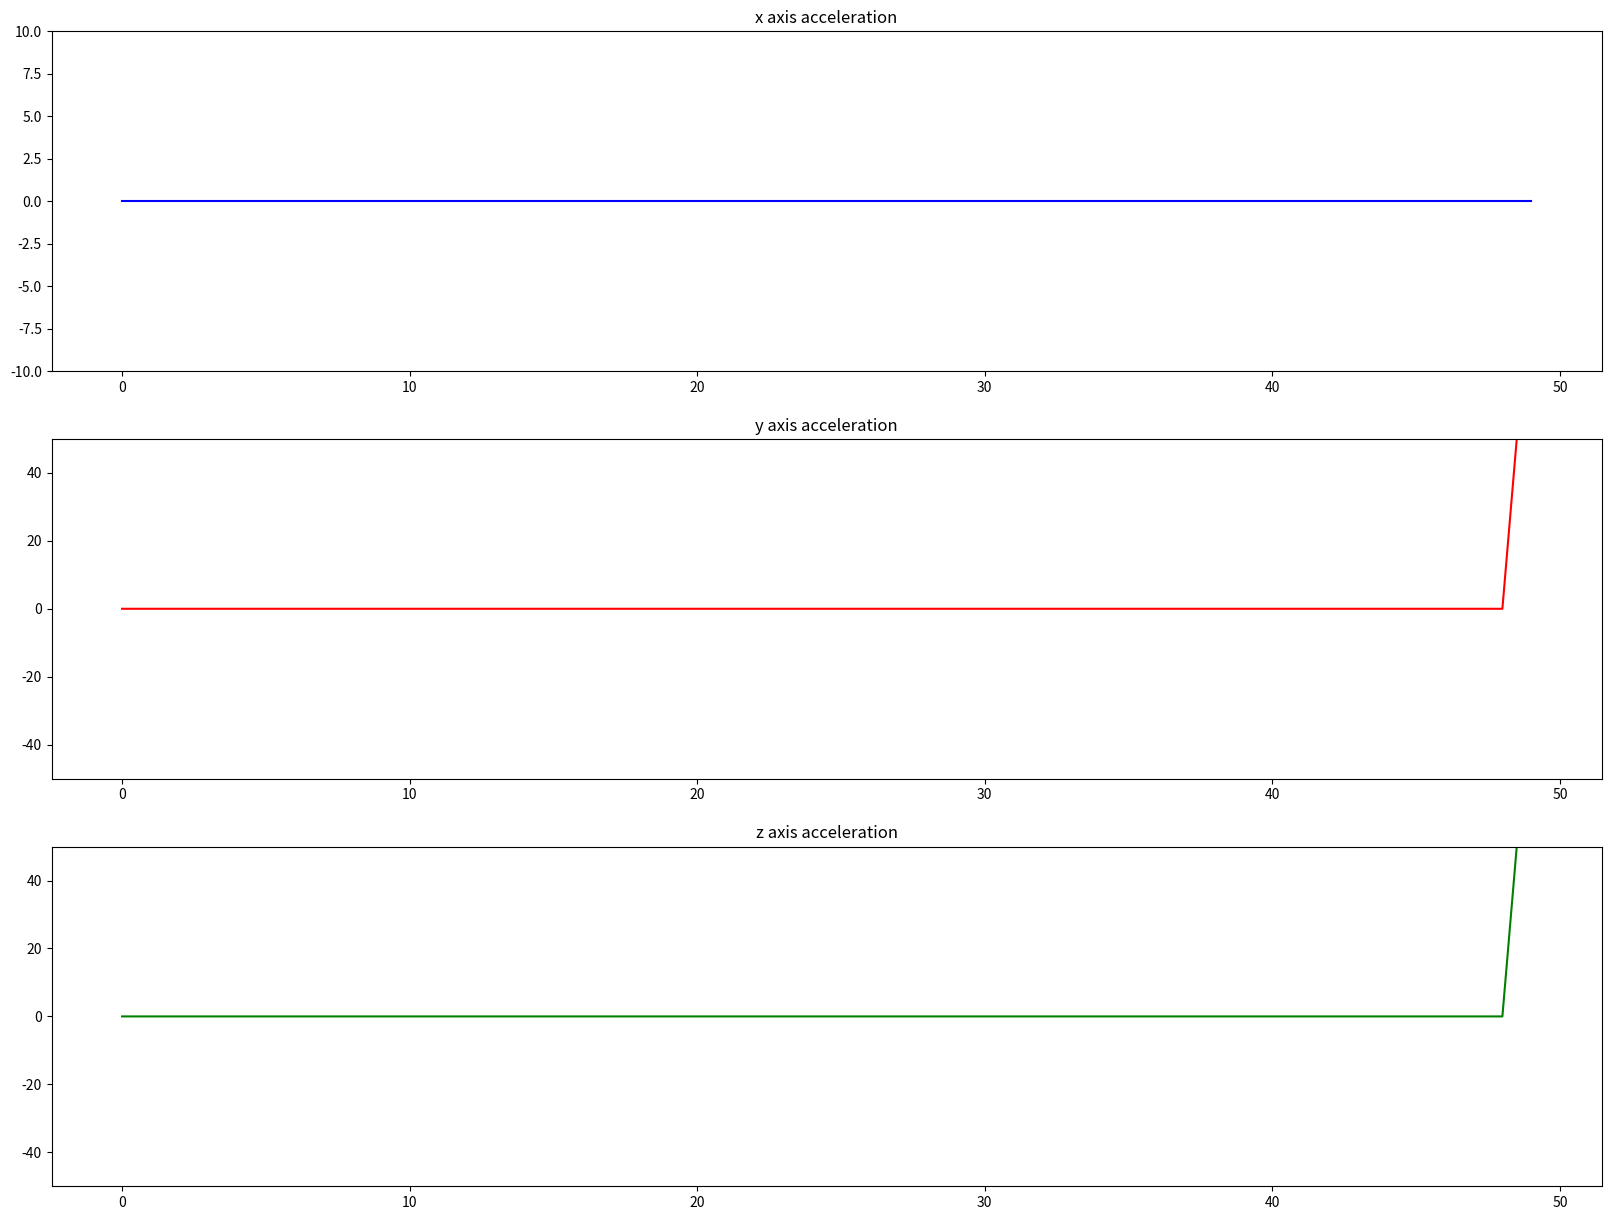

The matplotlib source for this figure: (Note: this script raises an exception after producing the figure.)
'''
Created on Aug 28, 2014

@author: gaubert
'''
import numpy as np
import time
from matplotlib import pyplot as plt

if __name__ == '__main__':
    
    ydata = [0] * 50
    xdata = [0] * 50
    zdata = [0] * 50
    
    plt.ion()
    
    fig = plt.figure(figsize=(20, 15))
        
    sub_plot_x = fig.add_subplot(311)
    sub_plot_x.set_autoscaley_on(False)
    sub_plot_x.set_ylim([-4096, 4096])
    axline, = plt.plot(xdata, color = "blue")
    sub_plot_x.set_title('x axis acceleration')
    
    sub_plot_y = fig.add_subplot(312)
    sub_plot_y.set_autoscaley_on(False)
    sub_plot_y.set_ylim([-4096, 4096])
    sub_plot_y.set_title('y axis acceleration')
    ayline, = plt.plot(ydata, color = "red")
    sub_plot_z = fig.add_subplot(313)
    sub_plot_z.set_autoscaley_on(False)
    sub_plot_z.set_ylim([-4096, 4096])
    sub_plot_z.set_title('z axis acceleration')
    azline, = plt.plot(ydata, color = "green")
    
    plt.ylim([10,40])
 
    # start data collection
    all_data_x = ["0.0","1.1","2.2","3.3","4.4","5.5","6.6","7.7","8.8","9.9","10.10","0.0","1.1","2.2","3.3","4.4","5.5","6.6","7.7","8.8","9.9","10.10","0.0","1.1","2.2","3.3","4.4","5.5","6.6","7.7","8.8","9.9","10.10"]

    all_data_y = ["100.100", "110.110", "120.120", "130.130", "140.140", "150.150", "160.160", "170.170", "180.180", "190.190", "200.200","100.100", "110.110", "120.120", "130.130", "140.140", "150.150", "160.160", "170.170", "180.180", "190.190", "200.200"]

    all_data_z = ["100.100", "110.110", "120.120", "130.130", "140.140", "150.150", "160.160", "170.170", "180.180", "190.190", "200.200","100.100", "110.110", "120.120", "130.130", "140.140", "150.150", "160.160", "170.170", "180.180", "190.190", "200.200"]

    while len(all_data_x) > 0 or len(all_data_y) > 0 or len(all_data_z) > 0:  
        # port and strip line endings
        #data = all_data_x.pop(0)
        
        if len(all_data_x) > 0:
            x_ymin = float(min(xdata))-10
            x_ymax = float(max(xdata))+10
            sub_plot_x.set_ylim([x_ymin,x_ymax])
            xdata.append(all_data_x.pop(0))
            del xdata[0]
            axline.set_xdata(np.arange(len(xdata)))
            axline.set_ydata(xdata)  # update the data
        
        if len(all_data_y) > 0:
            y_ymin = float(min(ydata))-50
            y_ymax = float(max(ydata))+50
            sub_plot_y.set_ylim([y_ymin,y_ymax])
            ydata.append(all_data_y.pop(0))
            del ydata[0]
            ayline.set_xdata(np.arange(len(ydata)))
            ayline.set_ydata(ydata)  # update the data
        
        if len(all_data_z) > 0:
            z_ymin = float(min(zdata))-50
            z_ymax = float(max(zdata))+50
            sub_plot_z.set_ylim([z_ymin,z_ymax])
            zdata.append(all_data_z.pop(0))
            del zdata[0]
            azline.set_xdata(np.arange(len(ydata)))
            azline.set_ydata(ydata)  # update the data
        
        plt.draw() # update the plot
    
        print("sleep for 5s")
        time.sleep(0.01)
    